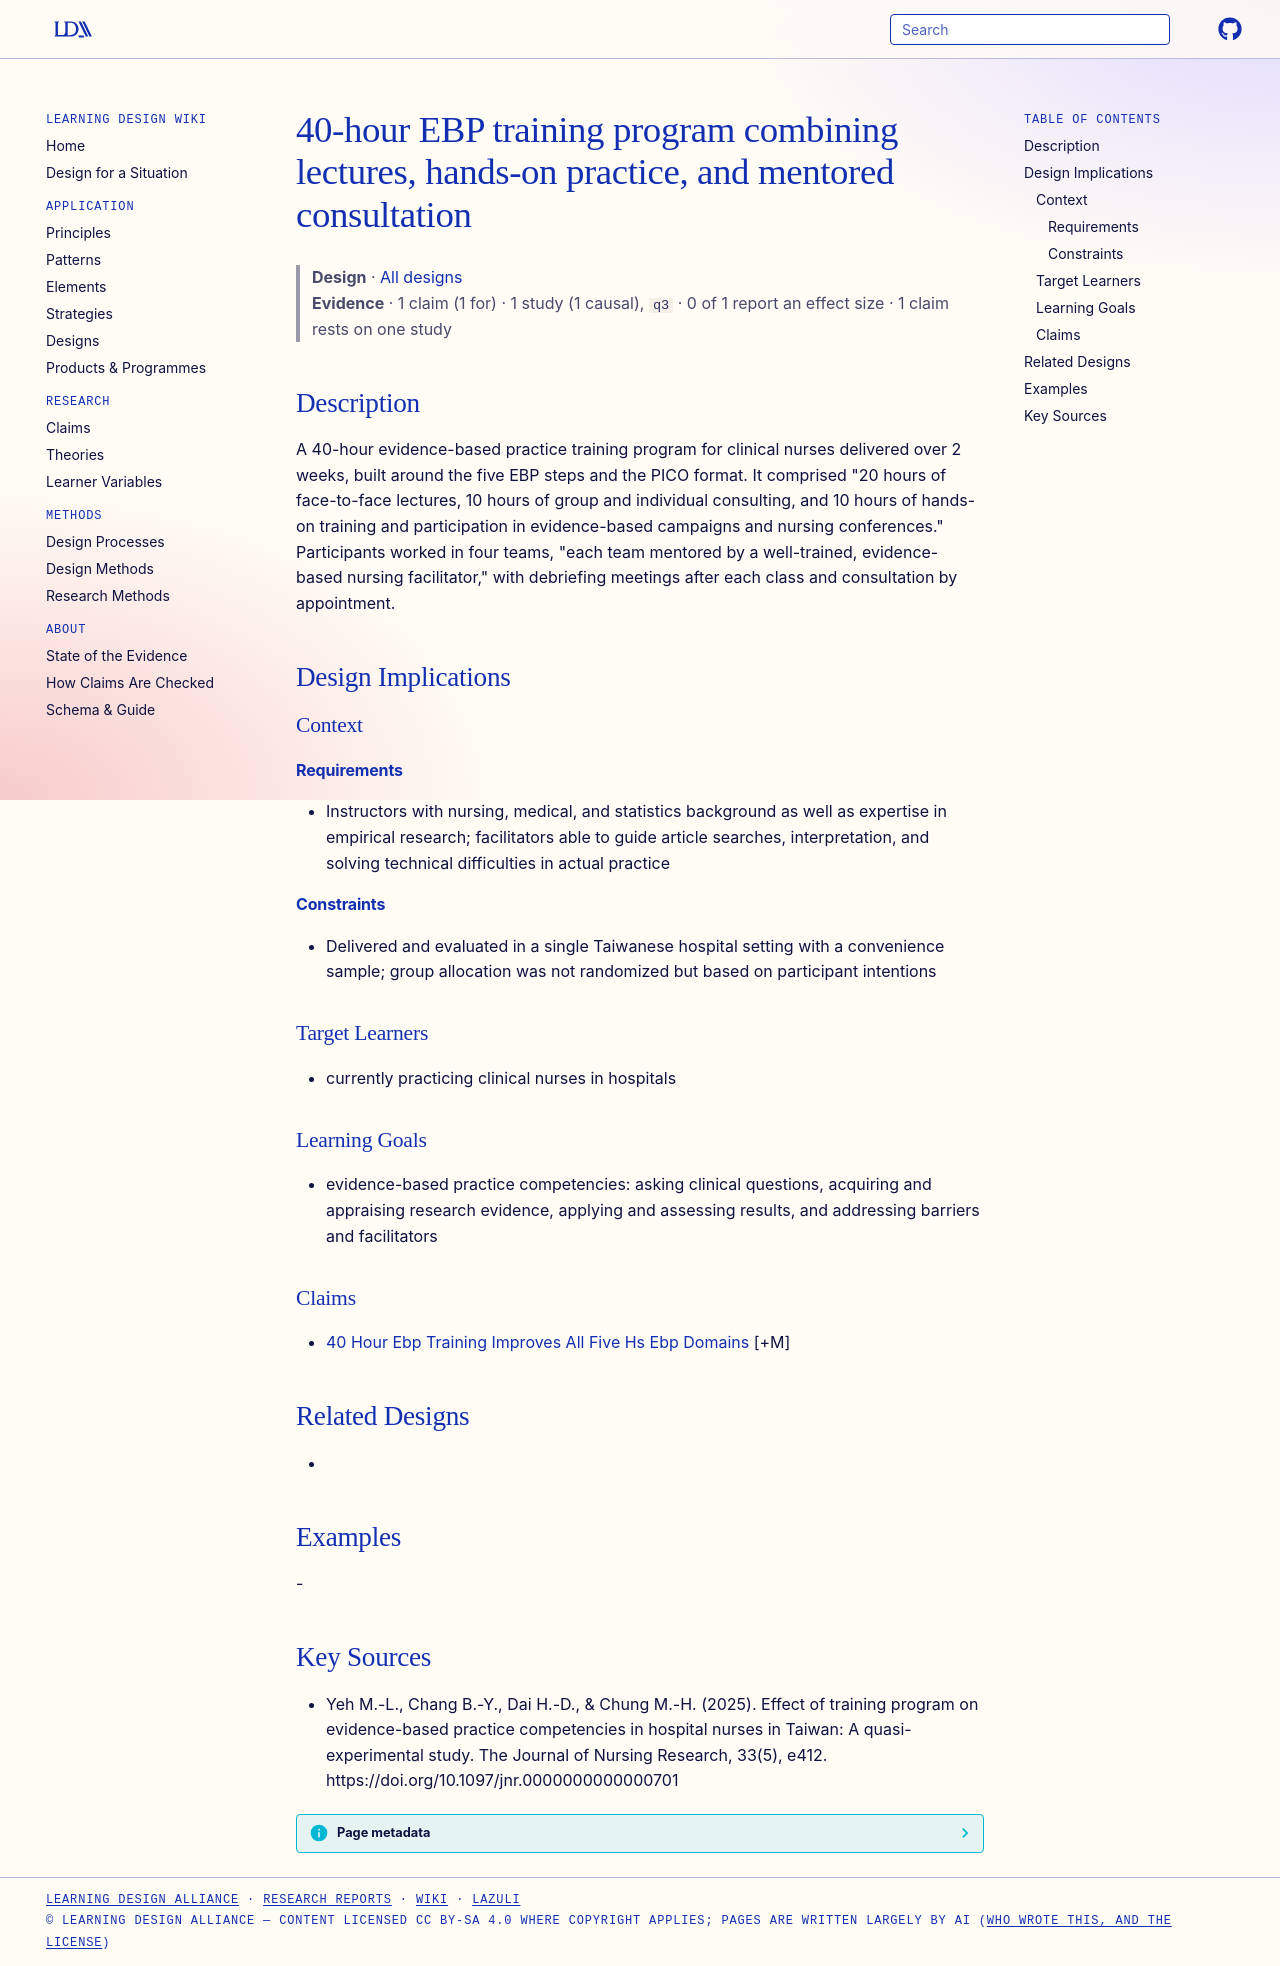

repository: Learning-Design-Alliance/learning-wiki · page: designs/40-hour-ebp-training-program-nurses/index.html · generator: mkdocs

---
type: design
id: 40-hour-ebp-training-program-nurses
title: 40-hour EBP training program combining lectures, hands-on practice, and mentored consultation
description: A 40-hour evidence-based practice training program for clinical nurses delivered over 2 weeks, built around the five EBP steps and the PICO format.
status: review
generated:
  by: "process:settle-candidates"
  at: 2026-11-06
sources:
  - id: yeh-m-l-2025
    resource: "https://doi.org/10.1097/jnr.0000000000000701"
    title: "Yeh M.-L., Chang B.-Y., Dai H.-D., & Chung M.-H. (2025). Effect of training program on evidence-based practice competencies in hospital nurses in Taiwan: A quasi-experimental study. The Journal of Nursing Research, 33(5), e412. https://doi.org/10.1097/jnr.0000000000000701"
    author: "Yeh M.-L., Chang B.-Y., Dai H.-D., & Chung M.-H"
---

# 40-hour EBP training program combining lectures, hands-on practice, and mentored consultation

> **Design** · [All designs](index.md)
> **Evidence** · 1 claim (1 for) · 1 study (1 causal), `q3` · 0 of 1 report an effect size · 1 claim rests on one study

## Description
A 40-hour evidence-based practice training program for clinical nurses delivered over 2 weeks, built around the five EBP steps and the PICO format. It comprised "20 hours of face-to-face lectures, 10 hours of group and individual consulting, and 10 hours of hands-on training and participation in evidence-based campaigns and nursing conferences." Participants worked in four teams, "each team mentored by a well-trained, evidence-based nursing facilitator," with debriefing meetings after each class and consultation by appointment.

## Design Implications

### Context
#### Requirements
- Instructors with nursing, medical, and statistics background as well as expertise in empirical research; facilitators able to guide article searches, interpretation, and solving technical difficulties in actual practice
#### Constraints
- Delivered and evaluated in a single Taiwanese hospital setting with a convenience sample; group allocation was not randomized but based on participant intentions

### Target Learners
- currently practicing clinical nurses in hospitals

### Learning Goals
- evidence-based practice competencies: asking clinical questions, acquiring and appraising research evidence, applying and assessing results, and addressing barriers and facilitators

### Claims
- [40 Hour Ebp Training Improves All Five Hs Ebp Domains](../claims/40-hour-ebp-training-improves-all-five-hs-ebp-domains.md) [+M]

## Related Designs
- 

## Examples
-

## Key Sources
- Yeh M.-L., Chang B.-Y., Dai H.-D., & Chung M.-H. (2025). Effect of training program on evidence-based practice competencies in hospital nurses in Taiwan: A quasi-experimental study. The Journal of Nursing Research, 33(5), e412. https://doi.org/10.1097/jnr.0000000000000701
